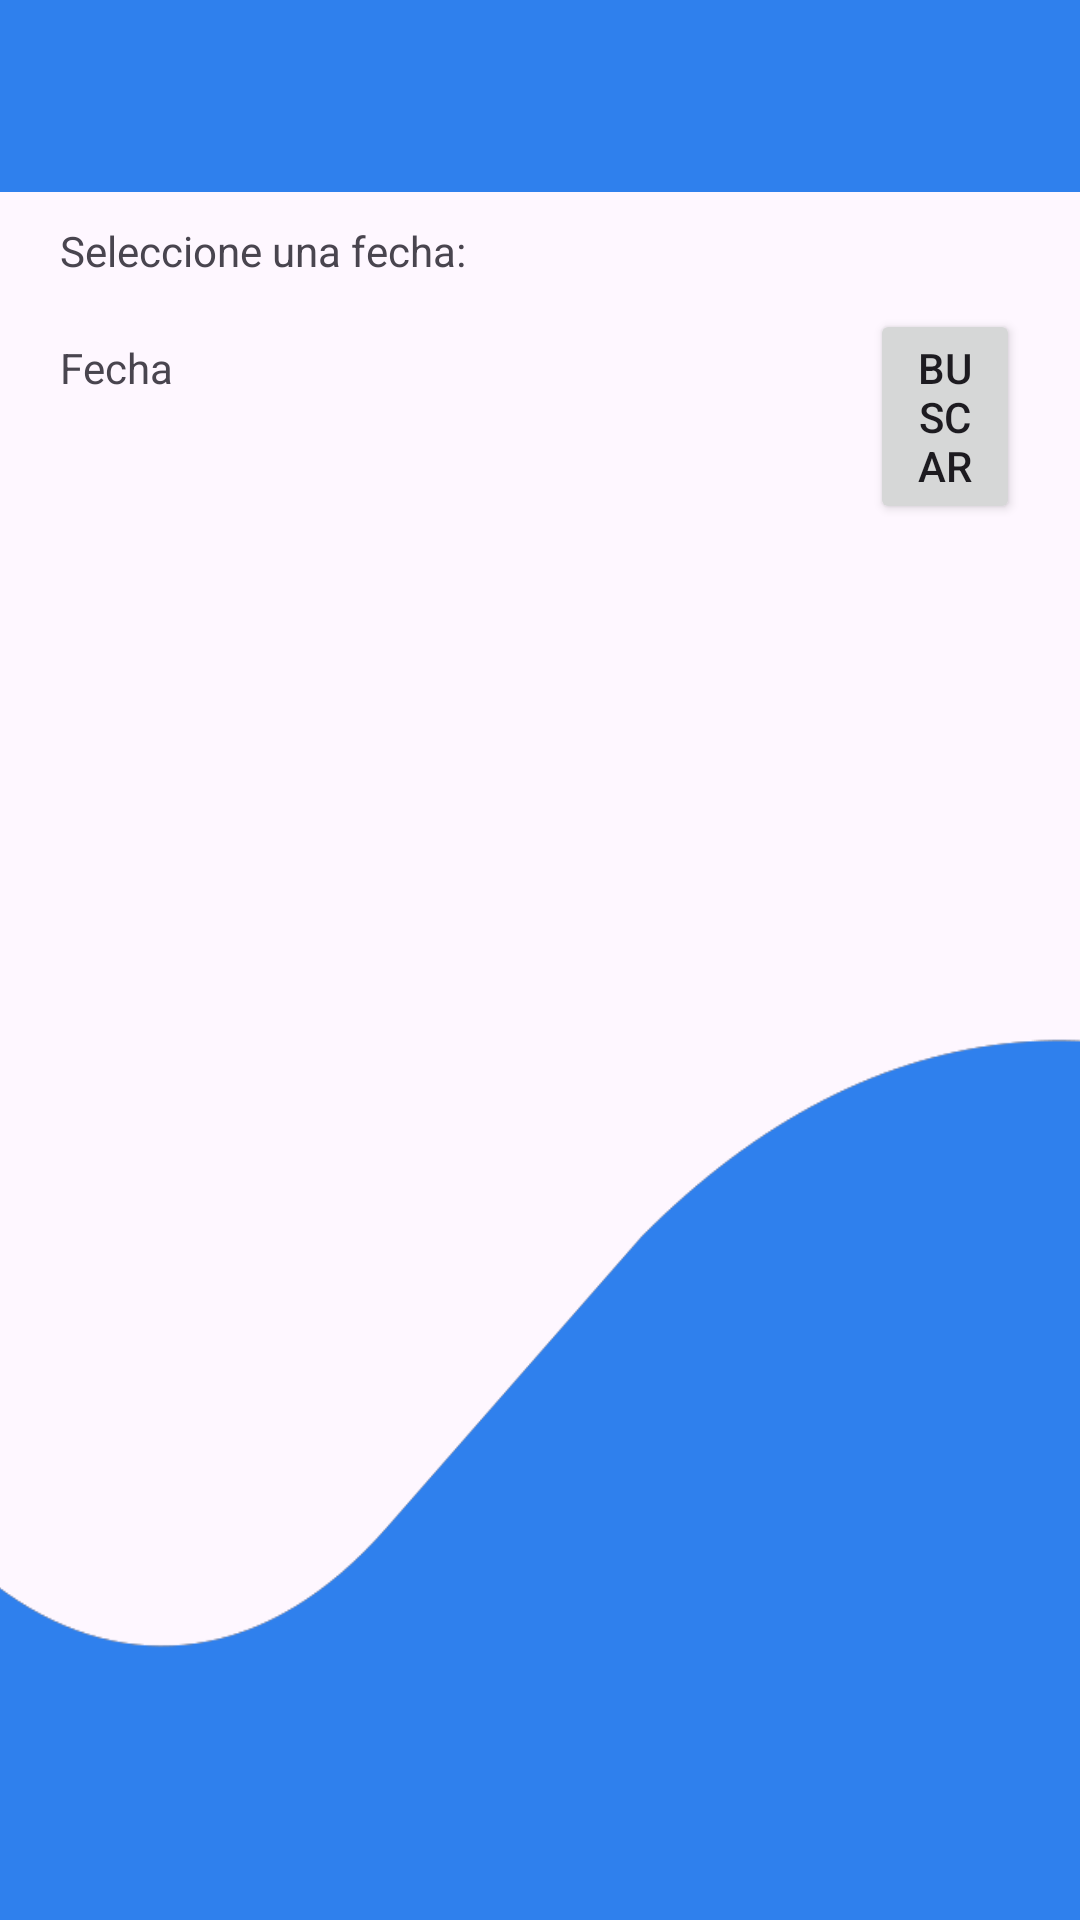

Here is an Android app screen rendered from its layout file. Give the layout XML and the strings, colors and styles it references.
<!-- AndroidManifest.xml: application theme Theme.Client_app -->
<!-- res/layout/activity_calendario.xml -->
<?xml version="1.0" encoding="utf-8"?>
<LinearLayout xmlns:android="http://schemas.android.com/apk/res/android"
    xmlns:app="http://schemas.android.com/apk/res-auto"
    xmlns:tools="http://schemas.android.com/tools"
    android:layout_width="match_parent"
    android:layout_height="wrap_content"
    android:background="@drawable/style_bg"
    android:orientation="vertical"
    tools:context=".CalendarioActivity">

    <androidx.appcompat.widget.Toolbar
        android:id="@+id/toolbar"
        android:layout_width="match_parent"
        android:layout_height="wrap_content"
        android:background="@color/principal2"
        android:minHeight="?attr/actionBarSize"
        android:theme="?attr/actionBarTheme" />

    <TextView
        android:id="@+id/textView3"
        android:layout_width="match_parent"
        android:layout_height="wrap_content"
        android:layout_marginLeft="20dp"
        android:layout_marginTop="10dp"
        android:layout_marginRight="20dp"
        android:layout_marginBottom="10dp"
        android:text="Seleccione una fecha:" />

    <LinearLayout
        android:layout_width="match_parent"
        android:layout_height="match_parent"
        android:layout_marginLeft="20dp"
        android:layout_marginRight="20dp"
        android:layout_marginBottom="20dp">

        <TextView
            android:id="@+id/fechaCal"
            android:layout_width="250dp"
            android:layout_height="wrap_content"
            android:layout_marginRight="20dp"
            android:text="Fecha" />

        <Button
            android:id="@+id/btnBuscar"
            android:layout_width="wrap_content"
            android:layout_height="wrap_content"
            android:text="Buscar" />

    </LinearLayout>

    <LinearLayout
        android:layout_width="match_parent"
        android:layout_height="match_parent"
        android:layout_marginLeft="20dp"
        android:layout_marginRight="20dp"
        android:layout_marginBottom="10dp"
        android:orientation="horizontal">

        <TextView
            android:id="@+id/fechatext"
            android:layout_width="wrap_content"
            android:layout_height="match_parent"
            android:layout_weight="1"
            android:text="Fecha seleccionada:" />

        <TextView
            android:id="@+id/fechaActual"
            android:layout_width="wrap_content"
            android:layout_height="match_parent"
            android:layout_weight="1"
            android:text="Fecha" />

    </LinearLayout>

    <TextView
        android:id="@+id/textView9"
        android:layout_width="match_parent"
        android:layout_height="wrap_content"
        android:layout_marginLeft="20dp"
        android:layout_marginRight="20dp"
        android:layout_marginBottom="5dp"
        android:text="Horas de la tanda del dia seleccionado:" />

    <LinearLayout
        android:layout_width="match_parent"
        android:layout_height="match_parent"
        android:layout_marginLeft="20dp"
        android:layout_marginRight="20dp"
        android:layout_marginBottom="10dp"
        android:orientation="horizontal">

        <TextView
            android:id="@+id/textView5"
            android:layout_width="wrap_content"
            android:layout_height="wrap_content"
            android:layout_weight="1"
            android:text="Inicio:" />

        <TextView
            android:id="@+id/fechaIni"
            android:layout_width="wrap_content"
            android:layout_height="wrap_content"
            android:layout_weight="1"
            android:text="inicio" />

        <TextView
            android:id="@+id/textView6"
            android:layout_width="wrap_content"
            android:layout_height="wrap_content"
            android:layout_weight="1"
            android:text="Fin:" />

        <TextView
            android:id="@+id/fechaFin"
            android:layout_width="wrap_content"
            android:layout_height="wrap_content"
            android:layout_weight="1"
            android:text="Fin" />

    </LinearLayout>

    <LinearLayout
        android:layout_width="match_parent"
        android:layout_height="match_parent"
        android:layout_marginLeft="20dp"
        android:layout_marginRight="20dp"
        android:layout_marginBottom="10dp"
        android:orientation="horizontal">

        <Button
            android:id="@+id/button4"
            android:layout_width="match_parent"
            android:layout_height="wrap_content"
            android:layout_marginLeft="40dp"
            android:layout_marginRight="40dp"
            android:text="Hacer una reserva" />

    </LinearLayout>

    <TableLayout
        android:id="@+id/tablaReservas"
        android:layout_width="match_parent"
        android:layout_height="wrap_content"
        android:layout_marginLeft="20dp"
        android:layout_marginRight="20dp"
        android:stretchColumns="*">

        
        <TableRow
            android:id="@+id/Encabezado"
            android:layout_width="match_parent"
            android:layout_height="match_parent"
            android:background="#A1C6F8"
            android:tag="Encabezado">

            <TextView
                android:gravity="center"
                android:padding="8dp"
                android:text="Hora"
                android:textStyle="bold" />

            <TextView
                android:gravity="center"
                android:padding="8dp"
                android:text="Tipo"
                android:textStyle="bold" />

            <TextView
                android:gravity="center"
                android:padding="8dp"
                android:text="Estado"
                android:textStyle="bold" />

        </TableRow>

        <TableRow
            android:layout_width="match_parent"
            android:layout_height="match_parent">

            <TextView
                android:gravity="center"
                android:padding="8dp"
                android:text="6:00 pm" />

            <TextView
                android:gravity="center"
                android:padding="8dp"
                android:text="-" />

            <Button
                android:id="@+id/btn6pm"
                android:layout_width="wrap_content"
                android:layout_height="wrap_content"
                android:paddingLeft="20dp"
                android:paddingTop="4dp"
                android:paddingRight="20dp"
                android:paddingBottom="4dp"
                android:text="Reservar" />

        </TableRow>

        

    </TableLayout>

</LinearLayout>
<!-- resources referenced by this layout -->
<resources>
  <color name="principal2">#2F80ED</color>
  <!-- drawable style_bg: png bitmap (drawable, 14675 bytes) -->
  <style name="Theme.Client_app" parent="Base.Theme.Client_app" />
  <style name="Base.Theme.Client_app" parent="Theme.Material3.DayNight.NoActionBar">
          
          <item name="colorPrimary">@color/light_blue_900</item>
  
          
          <item name="android:statusBarColor">@color/black</item>
  
          
          <item name="android:navigationBarColor">@color/black</item>
  
          
          <item name="android:colorControlNormal">@color/white</item>
  
          <item name="android:icon">@color/white</item>
  
      </style>
  <color name="light_blue_900">#FF01579B</color>
  <color name="black">#FF000000</color>
  <color name="white">#FFFFFFFF</color>
</resources>
